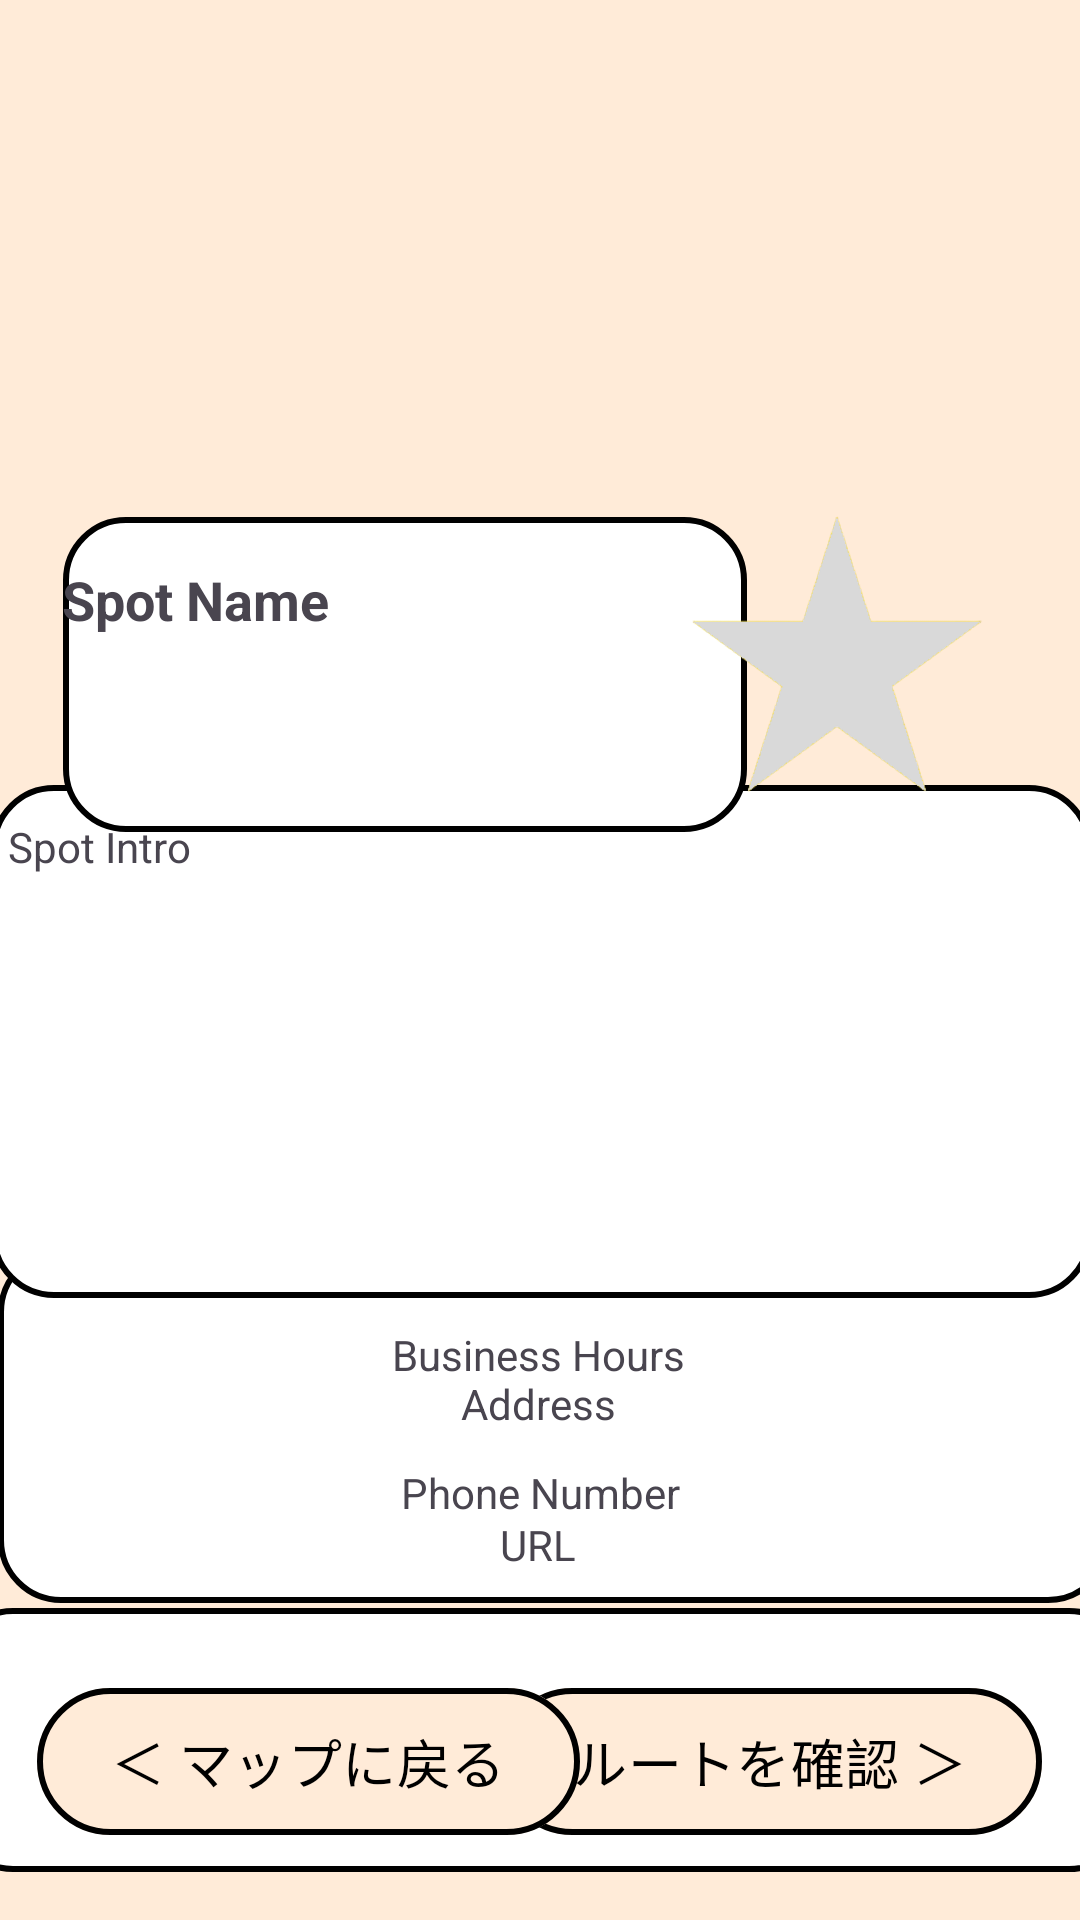

Write the Android layout XML for this screen, with the resource values it uses.
<!-- AndroidManifest.xml: application theme Theme.Ryomap -->
<!-- res/layout/detail.xml -->
<?xml version="1.0" encoding="utf-8"?>
<androidx.constraintlayout.widget.ConstraintLayout xmlns:android="http://schemas.android.com/apk/res/android"
    xmlns:app="http://schemas.android.com/apk/res-auto"
    xmlns:tools="http://schemas.android.com/tools"
    android:layout_width="match_parent"
    android:layout_height="match_parent"
    android:background="#ffebd8">

    <View
        android:layout_width="394dp"
        android:layout_height="88dp"
        android:layout_margin="16dp"
        android:background="@drawable/rounded_rectangle"
        app:layout_constraintBottom_toBottomOf="parent"
        app:layout_constraintEnd_toEndOf="parent"
        app:layout_constraintStart_toStartOf="parent"
        app:layout_constraintTop_toTopOf="parent"
        app:layout_constraintVertical_bias="1.0" />

    <View
        android:layout_width="371dp"
        android:layout_height="118dp"
        android:layout_margin="16dp"
        android:background="@drawable/rounded_rectangle"
        app:layout_constraintBottom_toBottomOf="parent"
        app:layout_constraintEnd_toEndOf="parent"
        app:layout_constraintHorizontal_bias="0.4"
        app:layout_constraintStart_toStartOf="parent"
        app:layout_constraintTop_toTopOf="parent"
        app:layout_constraintVertical_bias="0.817" />


    <View
        android:id="@+id/view"
        android:layout_width="367dp"
        android:layout_height="171dp"
        android:layout_margin="16dp"
        android:background="@drawable/rounded_rectangle"
        app:layout_constraintBottom_toBottomOf="parent"
        app:layout_constraintEnd_toEndOf="parent"
        app:layout_constraintStart_toStartOf="parent"
        app:layout_constraintTop_toTopOf="parent"
        app:layout_constraintVertical_bias="0.562" />

    <View
        android:layout_width="228dp"
        android:layout_height="105dp"
        android:layout_margin="16dp"
        android:background="@drawable/rounded_rectangle"
        app:layout_constraintBottom_toBottomOf="parent"
        app:layout_constraintEnd_toEndOf="parent"
        app:layout_constraintHorizontal_bias="0.049"
        app:layout_constraintStart_toStartOf="parent"
        app:layout_constraintTop_toTopOf="parent"
        app:layout_constraintVertical_bias="0.311" />

    <TextView
        android:id="@+id/nameTextView"
        android:layout_width="208dp"
        android:layout_height="71dp"
        android:text="Spot Name"
        android:textSize="18sp"
        android:textStyle="bold"
        app:layout_constraintBottom_toBottomOf="parent"
        app:layout_constraintEnd_toEndOf="parent"
        app:layout_constraintHorizontal_bias="0.137"
        app:layout_constraintStart_toStartOf="parent"
        app:layout_constraintTop_toTopOf="parent"
        app:layout_constraintVertical_bias="0.33" />

    <TextView
        android:id="@+id/introTextView"
        android:layout_width="355dp"
        android:layout_height="147dp"
        android:text="Spot Intro"
        app:layout_constraintBottom_toBottomOf="parent"
        app:layout_constraintEnd_toEndOf="parent"
        app:layout_constraintStart_toStartOf="parent"
        app:layout_constraintTop_toTopOf="parent"
        app:layout_constraintVertical_bias="0.553" />

    <TextView
        android:id="@+id/hoursTextView"
        android:layout_width="wrap_content"
        android:layout_height="wrap_content"
        android:text="Business Hours"
        app:layout_constraintBottom_toBottomOf="parent"
        app:layout_constraintEnd_toEndOf="parent"
        app:layout_constraintHorizontal_bias="0.498"
        app:layout_constraintStart_toStartOf="parent"
        app:layout_constraintTop_toTopOf="parent"
        app:layout_constraintVertical_bias="0.712" />

    <TextView
        android:id="@+id/phoneTextView"
        android:layout_width="wrap_content"
        android:layout_height="wrap_content"
        android:text="Phone Number"
        app:layout_constraintBottom_toBottomOf="parent"
        app:layout_constraintEnd_toEndOf="parent"
        app:layout_constraintStart_toStartOf="parent"
        app:layout_constraintTop_toTopOf="parent"
        app:layout_constraintVertical_bias="0.786" />

    <TextView
        android:id="@+id/addressTextView"
        android:layout_width="wrap_content"
        android:layout_height="wrap_content"
        android:text="Address"
        app:layout_constraintBottom_toBottomOf="parent"
        app:layout_constraintEnd_toEndOf="parent"
        app:layout_constraintHorizontal_bias="0.498"
        app:layout_constraintStart_toStartOf="parent"
        app:layout_constraintTop_toTopOf="parent"
        app:layout_constraintVertical_bias="0.738" />

    <TextView
        android:id="@+id/urlTextView"
        android:layout_width="wrap_content"
        android:layout_height="wrap_content"
        android:text="URL"
        app:layout_constraintBottom_toBottomOf="parent"
        app:layout_constraintEnd_toEndOf="parent"
        app:layout_constraintHorizontal_bias="0.498"
        app:layout_constraintStart_toStartOf="parent"
        app:layout_constraintTop_toTopOf="parent"
        app:layout_constraintVertical_bias="0.814" />


    <ImageView
        android:id="@+id/pictureImageView"
        android:layout_width="337dp"
        android:layout_height="151dp"
        android:scaleType="centerCrop"
        app:layout_constraintBottom_toBottomOf="parent"
        app:layout_constraintEnd_toEndOf="parent"
        app:layout_constraintStart_toStartOf="parent"
        app:layout_constraintTop_toTopOf="parent"
        app:layout_constraintVertical_bias="0.053" />

    <com.google.android.material.button.MaterialButton
        android:id="@+id/root_btn"
        android:layout_width="181dp"
        android:layout_height="57dp"
        android:backgroundTint="#ffebd8"
        android:text="ルートを確認 ＞"
        android:textColor="#000000"
        android:textSize="18sp"
        app:layout_constraintBottom_toBottomOf="parent"
        app:layout_constraintEnd_toEndOf="parent"
        app:layout_constraintHorizontal_bias="0.93"
        app:layout_constraintStart_toStartOf="parent"
        app:layout_constraintTop_toTopOf="parent"
        app:layout_constraintVertical_bias="0.958"
        app:strokeColor="#000000"
        app:strokeWidth="2dp" />

    <com.google.android.material.button.MaterialButton
        android:id="@+id/backmap_btn"
        android:layout_width="181dp"
        android:layout_height="57dp"
        android:backgroundTint="#ffebd8"
        android:text="＜ マップに戻る"
        android:textColor="#000000"
        android:textSize="18sp"
        app:layout_constraintBottom_toBottomOf="parent"
        app:layout_constraintEnd_toEndOf="parent"
        app:layout_constraintHorizontal_bias="0.069"
        app:layout_constraintStart_toStartOf="parent"
        app:layout_constraintTop_toTopOf="parent"
        app:layout_constraintVertical_bias="0.958"
        app:strokeColor="#000000"
        app:strokeWidth="2dp" />

    <ImageView
        android:id="@+id/addfavorite"
        android:layout_width="115dp"
        android:layout_height="92dp"
        android:src="@drawable/deletefavorite"
        app:layout_constraintBottom_toBottomOf="parent"
        app:layout_constraintEnd_toEndOf="parent"
        app:layout_constraintHorizontal_bias="0.905"
        app:layout_constraintStart_toStartOf="parent"
        app:layout_constraintTop_toTopOf="parent"
        app:layout_constraintVertical_bias="0.314" />


    <ImageView
        android:id="@+id/normalfavorite"
        android:layout_width="115dp"
        android:layout_height="92dp"
        android:src="@drawable/addfavorite"
        app:layout_constraintBottom_toBottomOf="parent"
        app:layout_constraintEnd_toEndOf="parent"
        app:layout_constraintHorizontal_bias="0.905"
        app:layout_constraintStart_toStartOf="parent"
        app:layout_constraintTop_toTopOf="parent"
        app:layout_constraintVertical_bias="0.314" />

    <Button
        android:id="@+id/addfavoriteButton"
        android:layout_width="72dp"
        android:layout_height="70dp"
        android:background="@android:color/transparent"
        app:layout_constraintBottom_toBottomOf="parent"
        app:layout_constraintEnd_toEndOf="parent"
        app:layout_constraintHorizontal_bias="0.858"
        app:layout_constraintStart_toStartOf="parent"
        app:layout_constraintTop_toTopOf="parent"
        app:layout_constraintVertical_bias="0.317" />  
    />





</androidx.constraintlayout.widget.ConstraintLayout>
<!-- resources referenced by this layout -->
<resources>
  <!-- drawable addfavorite: png bitmap (drawable, 5919 bytes) -->
  <!-- drawable deletefavorite: png bitmap (drawable, 22646 bytes) -->
  <!-- drawable rounded_rectangle (drawable) -->
  <?xml version="1.0" encoding="utf-8"?>
  <shape xmlns:android="http://schemas.android.com/apk/res/android"
      android:shape="rectangle">
      <solid android:color="#FFFFFF" /> 
      <corners android:radius="20dp" /> 
      <stroke android:width="2dp" android:color="@color/black" /> 
      <padding android:left="8dp" android:top="8dp" android:right="8dp" android:bottom="8dp"/>
      <size android:width="397dp" android:height="81dp" /> 
  </shape>
  <style name="Theme.Ryomap" parent="Base.Theme.Ryomap" />
  <style name="Base.Theme.Ryomap" parent="Theme.Material3.DayNight.NoActionBar">
          
          
      </style>
  <!-- not gathered from this repository: default colours our renderer supplied (Android Studio template values) -->
  <color name="black">#FF000000</color>
</resources>
